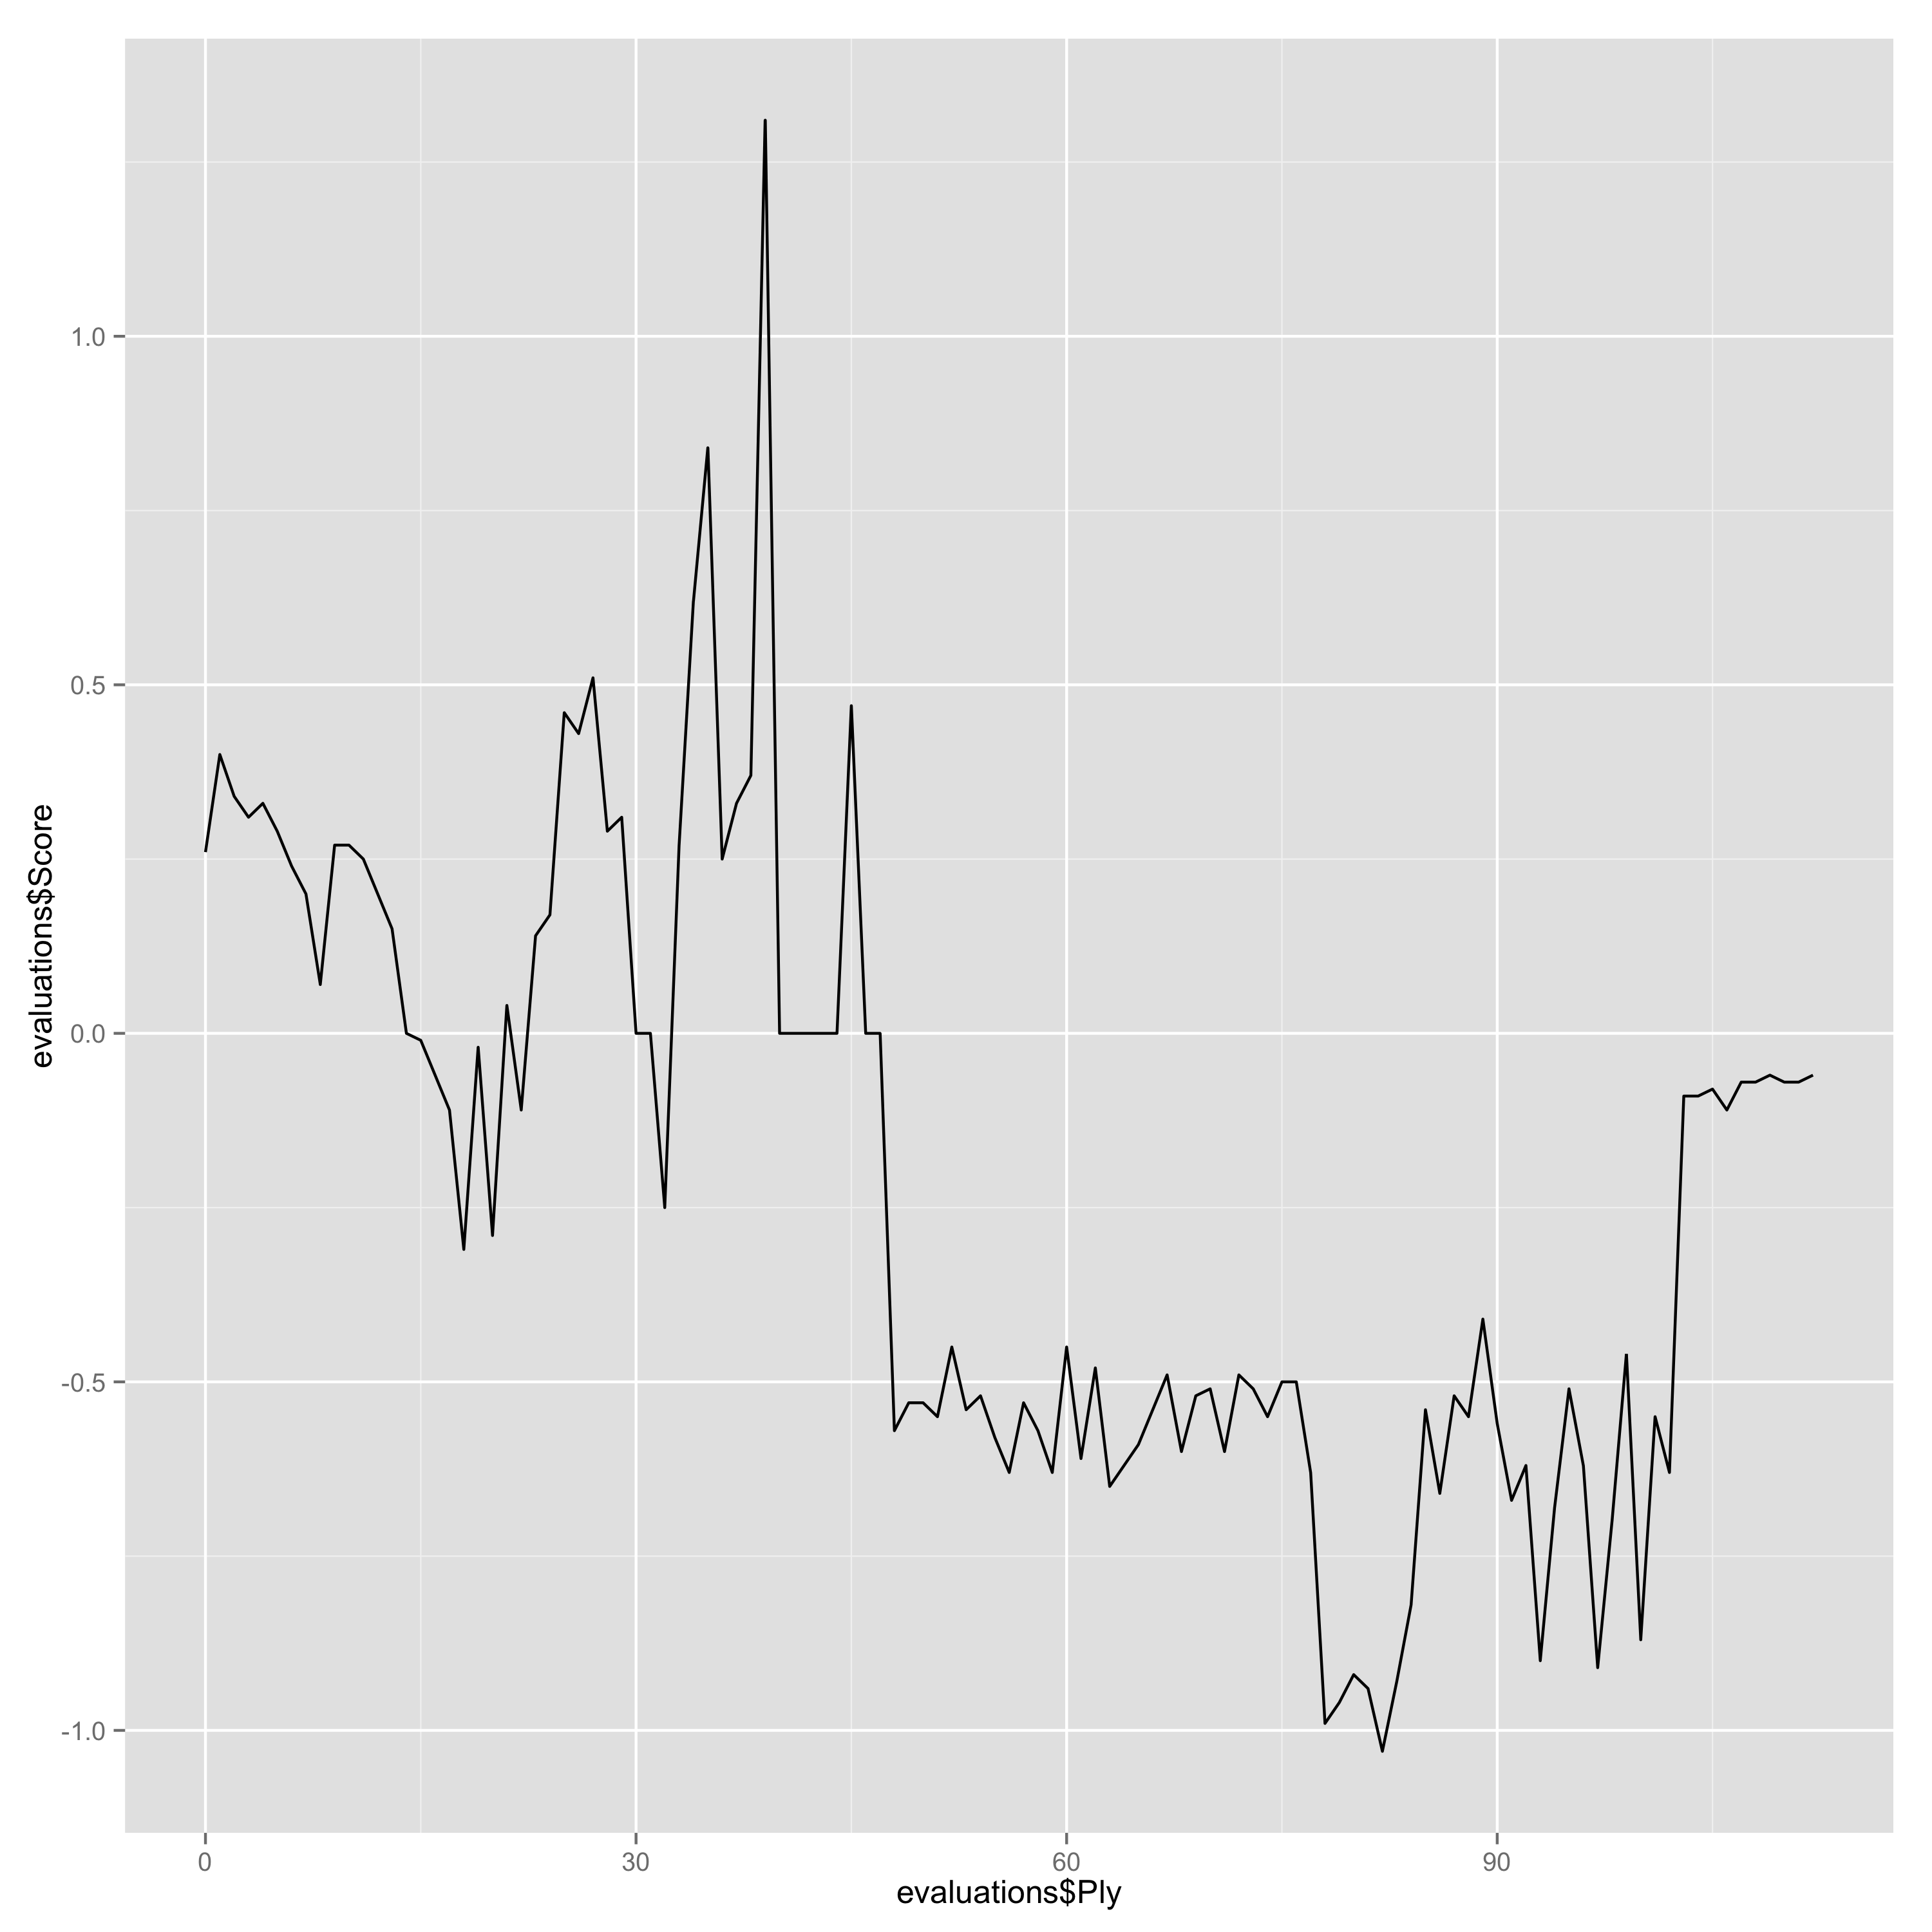

Values plotted in this chart, from the file beside it:
Ply, Move, White, Black, Score, Eval, Comment
0, [1], e4, , 0.26, 0.26, 
1, [1], , c6, 0.4, -0.14, 
2, [2], d4, , 0.34, -0.06, 
3, [2], , d5, 0.31, 0.03, 
4, [3], exd5, , 0.33, 0.02, 
5, [3], , cxd5, 0.29, 0.04, 
6, [4], Bf4, , 0.24, -0.05, 
7, [4], , Nc6, 0.2, 0.04, 
8, [5], c3, , 0.07, -0.13, 
9, [5], , Nf6, 0.27, -0.2, 
10, [6], Bd3, , 0.27, 0.0, 
11, [6], , Bg4, 0.25, 0.02, 
12, [7], Ne2, , 0.2, -0.05, 
13, [7], , e6, 0.15, 0.05, 
14, [8], Nd2, , 0.0, -0.15, 
15, [8], , Bd6, -0.01, 0.01, 
16, [9], Bg3, , -0.06, -0.05, 
17, [9], , O-O, -0.11, 0.05, 
18, [10], O-O, , -0.31, -0.2, 
19, [10], , Rb8, -0.02, -0.29, 
20, [11], Qe1, , -0.29, -0.27, 
21, [11], , b5, 0.04, -0.33, 
22, [12], a3, , -0.11, -0.15, 
23, [12], , Qc7, 0.14, -0.25, 
24, [13], Nb3, , 0.17, 0.03, 
25, [13], , a5, 0.46, -0.29, 
26, [14], Nc5, , 0.43, -0.03, 
27, [14], , Rb6, 0.51, -0.08, 
28, [15], h3, , 0.29, -0.22, 
29, [15], , Bh5, 0.31, -0.02, 
30, [16], f4, , 0.0, -0.31, 
31, [16], , b4, 0.0, 0.0, 
32, [17], Bh4, , -0.25, -0.25, 
33, [17], , Bxe2, 0.27, -0.52, 
34, [18], Qxe2, , 0.62, 0.35, 
35, [18], , Be7, 0.84, -0.22, 
36, [19], Rae1, , 0.25, -0.59, 
37, [19], , bxc3, 0.33, -0.08, 
38, [20], bxc3, , 0.37, 0.04, 
39, [20], , Nb8, 1.31, -0.94, 
40, [21], Kh1, , 0.0, -1.31, Erreur
41, [21], , Nbd7, 0.0, 0.0, 
42, [22], Nxd7, , 0.0, 0.0, 
43, [22], , Qxd7, 0.0, 0.0, 
44, [23], f5, , 0.0, 0.0, 
45, [23], , Re8, 0.47, -0.47, 
46, [24], fxe6, , 0.0, -0.47, 
47, [24], , Rxe6, 0.0, 0.0, 
48, [25], Bf5, , -0.57, -0.57, 
49, [25], , Rxe2, -0.53, -0.04, 
50, [26], Bxd7, , -0.53, 0.0, 
51, [26], , Rxe1, -0.55, 0.02, 
52, [27], Rxe1, , -0.45, 0.1, 
53, [27], , Nxd7, -0.54, 0.09, 
54, [28], Rxe7, , -0.52, 0.02, 
55, [28], , Rxe7, -0.58, 0.06, 
56, [29], Bxe7, , -0.63, -0.05, 
57, [29], , Nb6, -0.53, -0.1, 
58, [30], Kg1, , -0.57, -0.04, 
59, [30], , f6, -0.63, 0.06, 
... 53 more rows
